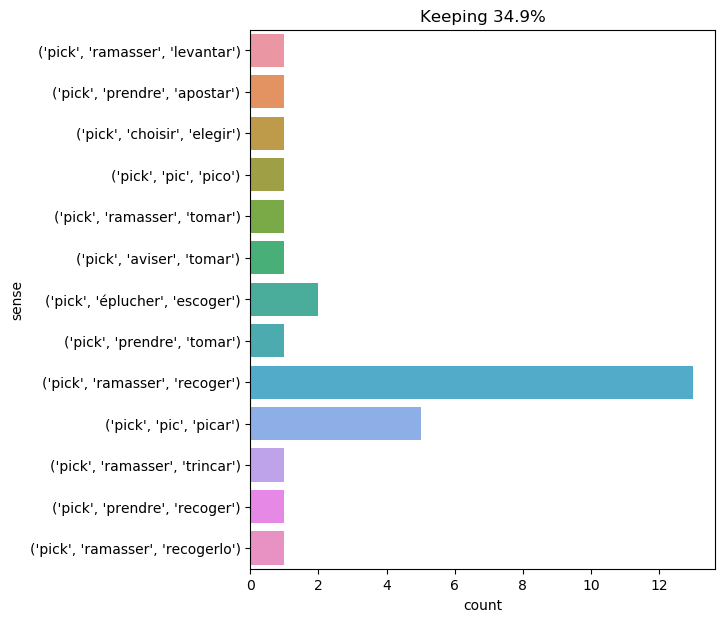

The table this chart was drawn from, first rows:
text, ind, sense, label
and the four friends rushed out of the f…, 16, ('pick', 'ramasser', 'recoger'), 0
and i showed my uncle a rusty dagger whi…, 12, ('pick', 'ramasser', 'recoger'), 0
but this acid was wanting , and he would…, 33, ('pick', 'ramasser', 'recogerlo'), 1
" surely , but in extracting that silver…, 25, ('pick', 'ramasser', 'recoger'), 0
then the inconvenience became distress .…, 24, ('pick', 'ramasser', 'trincar'), 2
but captain nemo came over and stopped m…, 14, ('pick', 'ramasser', 'recoger'), 0
" i might add , " he went on , " that i …, 18, ('pick', 'pic', 'picar'), 3
herbert picked up a few of these feather…, 1, ('pick', 'ramasser', 'recoger'), 0
the water struck me as unusually cold , …, 16, ('pick', 'pic', 'picar'), 3
for several hours that day , i wielded m…, 9, ('pick', 'pic', 'picar'), 3
the next day , march 26 , i returned to …, 56, ('pick', 'pic', 'picar'), 3
he stooped down , picked up the bag of m…, 4, ('pick', 'ramasser', 'recoger'), 0
" with all my heart , madam , " said can…, 14, ('pick', 'ramasser', 'levantar'), 4
" excellent ! tell me where you picked h…, 7, ('pick', 'prendre', 'recoger'), 5
this was only invincible obstinacy . i c…, 14, ('pick', 'ramasser', 'tomar'), 6
but when the pick was shipped again , ha…, 3, ('pick', 'pic', 'picar'), 3
as he , however , had no other hat , he …, 11, ('pick', 'ramasser', 'recoger'), 0
there was just time to run to the rescue…, 67, ('pick', 'prendre', 'apostar'), 7
there some ten men were standing by for …, 19, ('pick', 'prendre', 'tomar'), 8
then the boat picked up all that was flo…, 3, ('pick', 'ramasser', 'recoger'), 0
" give them to me and i 'll pick them . …, 8, ('pick', 'éplucher', 'escoger'), 9
hannah was evidently fond of talking . w…, 9, ('pick', 'éplucher', 'escoger'), 9
" very well , my worthy gentleman , " re…, 13, ('pick', 'choisir', 'elegir'), 10
this is the fourth which you have let fa…, 12, ('pick', 'ramasser', 'recoger'), 0
" but , " asked harding , in a still fee…, 20, ('pick', 'ramasser', 'recoger'), 0
the reporter and the engineer went toget…, 29, ('pick', 'ramasser', 'recoger'), 0
" what can he be picking up ? " muttered…, 5, ('pick', 'ramasser', 'recoger'), 0
there was no denying it . we had all our…, 30, ('pick', 'pic', 'pico'), 11
it was upon the 4th of march , as i have…, 80, ('pick', 'aviser', 'tomar'), 12
while d’artagnan was examining mme . bon…, 32, ('pick', 'ramasser', 'recoger'), 0
